Dataset: Images (GitHub, Jarrett-Blair/Intro-to-CV-for-Ecologists). Classes: Brachinus alternans, Brachinus cyanochroaticus, Calathus advena, Carabus maeander maeander, Carabus nemoralis nemoralis, Chlaenius aestivus, Cicindela punctulata, Cyclotrachelus furtivus, Cyclotrachelus torvus, Discoderus parallelus, Discoderus robustus, Euryderus grossus, Pasimachus californicus, Pasimachus elongatus, Pasimachus strenuus, Pasimachus subsulcatus, Patrobus lecontei, Poecilus lucublandus, Pterostichus corvinus, Pterostichus melanarius melanarius, Pterostichus novus, Pterostichus stygicus, Scarites subterraneus, Selenophorus planipennis, Synuchus impunctatus.

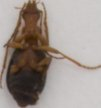
Label: Brachinus cyanochroaticus

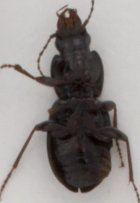
Label: Pterostichus stygicus

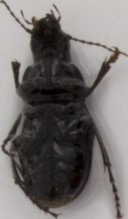
Label: Cyclotrachelus torvus

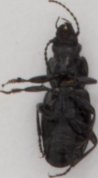
Label: Pterostichus corvinus

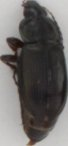
Label: Poecilus lucublandus

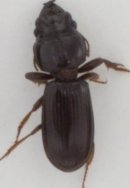
Label: Scarites subterraneus
